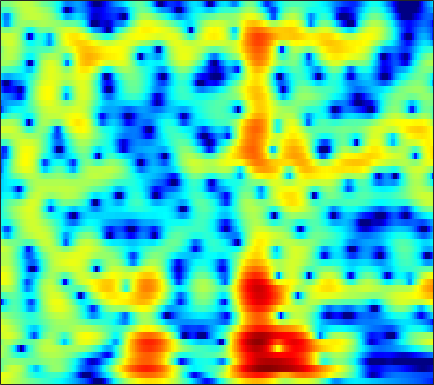

Source data for this figure (header and first rows):
3.8463, 3.6492, 3.36, 3.046, 2.7973, 2.4489, 2.0825, 1.7986, 1.4101, 1.0133, 0.61137, 0.30973, -0.088035, -0.48556, -0.77581, -1.1481, -1.5006, -1.7521, -2.0747, -2.3813, -2.6739, -2.8883, -3.1722, -3.4598
4.126, 3.977, 3.767, 3.525, 3.312, 2.976, 2.561, 2.193, 1.621, 0.9502, 0.1806, -0.4543, -1.355, -2.273, -2.924, -3.657, -4.138, -4.294, -4.233, -3.952, -3.572, -3.285, -2.954, -2.723
-1.343, -0.05174, 1.236, 2.109, 2.539, 2.846, 2.888, 2.755, 2.363, 1.732, 0.8337, -0.02859, -1.456, -3.217, -4.718, -6.647, -7.572, -7.065, -5.425, -3.679, -2.207, -1.321, -0.4185, 0.1954
-0.7538, -0.3927, 0.02631, 0.3301, 0.4743, 0.5593, 0.5311, 0.4519, 0.2874, 0.07688, -0.1523, -0.3316, -0.5496, -0.7211, -0.8005, -0.8479, -0.7914, -0.6682, -0.4251, -0.1325, 0.1677, 0.3796, 0.6069, 0.7471
1.444, 1.035, 0.4466, -0.2117, -0.7577, -1.55, -2.386, -2.985, -3.642, -3.999, -3.965, -3.701, -3.129, -2.399, -1.831, -1.12, -0.4809, -0.04899, 0.4605, 0.8865, 1.233, 1.44, 1.643, 1.755
1.828, 1.375, 0.6427, -0.3073, -1.226, -2.851, -5.134, -7.511, -12.37, -20.37, -14.88, -10.29, -6.547, -4.083, -2.678, -1.212, -0.09574, 0.5665, 1.267, 1.785, 2.145, 2.321, 2.444, 2.431
0.07337, 0.9217, 1.532, 1.678, 1.538, 1.093, 0.4445, -0.1057, -0.8285, -1.387, -1.712, -1.774, -1.667, -1.45, -1.23, -0.8272, -0.2886, 0.1701, 0.8024, 1.372, 1.803, 1.99, 2.016, 1.726
2.628, 3.015, 3.333, 3.407, 3.313, 3.007, 2.509, 2.015, 1.194, 0.1818, -1.075, -2.228, -4.131, -6.703, -9.165, -12.1, -10.64, -7.931, -4.829, -2.576, -0.9943, -0.1767, 0.5122, 0.779
3.62, 3.402, 3.097, 2.75, 2.446, 1.963, 1.378, 0.8676, 0.0824, -0.8385, -1.915, -2.829, -4.129, -5.454, -6.335, -7.019, -6.763, -6, -4.647, -3.301, -2.133, -1.405, -0.6345, -0.07169
2.773, 2.424, 1.979, 1.535, 1.196, 0.7251, 0.2256, -0.1655, -0.7064, -1.266, -1.815, -2.22, -2.684, -3.005, -3.142, -3.165, -2.993, -2.744, -2.281, -1.723, -1.138, -0.7048, -0.1677, 0.2978
1.06, 0.707, 0.3402, 0.03459, -0.1754, -0.464, -0.7985, -1.088, -1.53, -2.026, -2.514, -2.882, -3.299, -3.523, -3.528, -3.296, -2.831, -2.376, -1.681, -0.9338, -0.1961, 0.3244, 0.9425, 1.458
-3.961, -3.872, -3.248, -2.515, -2.068, -1.702, -1.647, -1.825, -2.334, -3.204, -4.389, -5.502, -7.246, -8.879, -9.314, -8.237, -6.073, -4.414, -2.436, -0.7844, 0.5653, 1.401, 2.309, 2.99
-14.91, -10.72, -6.684, -4.249, -3.11, -2.233, -1.929, -2.024, -2.523, -3.48, -4.883, -6.211, -8.504, -11.22, -12.28, -10.24, -6.911, -4.75, -2.326, -0.4012, 1.117, 2.022, 2.968, 3.647
-2.747, -2.45, -1.933, -1.424, -1.169, -1.088, -1.289, -1.609, -2.226, -3.034, -3.982, -4.592, -5.111, -5.248, -5.051, -4.372, -3.236, -2.263, -0.9377, 0.3004, 1.36, 2.013, 2.683, 3.126
1.153, 1.524, 1.77, 1.746, 1.514, 0.9816, 0.1359, -0.709, -2.216, -4.053, -6.366, -8.256, -9.849, -9.197, -7.654, -5.399, -3.411, -2.07, -0.505, 0.7456, 1.694, 2.232, 2.675, 2.799
4.139, 4.189, 4.05, 3.656, 3.2, 2.348, 1.16, 0.03346, -1.853, -4.141, -7.084, -9.759, -12.4, -11.35, -9.302, -6.539, -4.218, -2.778, -1.16, 0.1416, 1.148, 1.677, 2.068, 2.032
4.488, 4.339, 4.009, 3.504, 3.005, 2.118, 0.9983, 0.0158, -1.495, -3.127, -4.723, -5.956, -7.323, -8.109, -8.202, -7.763, -6.561, -5.37, -3.728, -2.17, -0.8414, -0.05013, 0.6989, 1.107
3.199, 3.225, 3.073, 2.705, 2.255, 1.446, 0.4264, -0.4979, -1.964, -3.695, -5.603, -7.336, -10.28, -14.46, -19.49, -23.55, -14.64, -10.64, -7.005, -4.315, -2.294, -1.102, 0.1363, 1.054
1.547, 1.867, 1.971, 1.739, 1.373, 0.6616, -0.3174, -1.22, -2.576, -4.21, -5.939, -7.215, -8.968, -10.4, -10.94, -10.78, -9.408, -7.876, -5.758, -3.754, -2.027, -0.9227, 0.309, 1.261
1.823, 1.972, 1.922, 1.602, 1.205, 0.4411, -0.6069, -1.588, -3.128, -5.085, -7.371, -9.107, -11.02, -11.54, -10.73, -8.827, -6.833, -5.382, -3.589, -2.016, -0.6859, 0.1472, 1.067, 1.758
2.916, 2.697, 2.331, 1.883, 1.466, 0.7672, -0.1104, -0.9443, -2.361, -4.194, -6.845, -9.462, -13.87, -14.52, -11.15, -7.275, -4.426, -2.804, -1.092, 0.2003, 1.143, 1.661, 2.092, 2.269
1.567, 0.9939, 0.3674, -0.05035, -0.2372, -0.3358, -0.4127, -0.5077, -0.7684, -1.091, -1.551, -1.847, -2.018, -1.849, -1.423, -0.62, 0.2839, 0.9395, 1.684, 2.227, 2.552, 2.633, 2.493, 2.047
-3.549, -5.38, -7.624, -8.134, -7.008, -4.887, -3.044, -1.944, -0.8313, -0.04985, 0.5732, 0.9209, 1.329, 1.706, 1.968, 2.317, 2.619, 2.802, 2.951, 2.965, 2.824, 2.586, 2.096, 1.351
-6.369, -8.575, -11.91, -12.51, -10.09, -6.623, -4.006, -2.492, -0.8993, 0.284, 1.177, 1.707, 2.24, 2.635, 2.841, 3.005, 3.059, 3.019, 2.867, 2.6, 2.196, 1.813, 1.188, 0.4381
-4.384, -4.523, -4.506, -4.124, -3.567, -2.599, -1.51, -0.694, 0.2752, 1.153, 1.833, 2.251, 2.661, 2.905, 2.994, 2.963, 2.785, 2.554, 2.125, 1.579, 0.9403, 0.4179, -0.3222, -1.063
-3.887, -3.262, -2.493, -1.742, -1.173, -0.4327, 0.3198, 0.8638, 1.525, 2.106, 2.598, 2.874, 3.131, 3.219, 3.168, 2.932, 2.476, 1.991, 1.147, 0.0886, -1.095, -2.004, -3.092, -3.869
-3.99, -3.02, -1.921, -1.004, -0.4159, 0.2951, 0.9266, 1.353, 1.935, 2.431, 2.889, 3.173, 3.437, 3.549, 3.486, 3.193, 2.594, 1.905, 0.6049, -1.247, -3.884, -6.545, -11.06, -13.03
-4.508, -3.538, -2.513, -1.767, -1.363, -0.9459, -0.6392, -0.3916, 0.001529, 0.5988, 1.278, 1.832, 2.499, 3.003, 3.236, 3.283, 3.02, 2.579, 1.634, 0.2258, -1.673, -3.382, -5.556, -6.307
-6.008, -5.205, -4.522, -4.289, -4.406, -4.987, -6.042, -6.875, -7.569, -6.46, -4.253, -2.587, -0.6688, 0.7603, 1.557, 2.251, 2.591, 2.645, 2.485, 2.113, 1.633, 1.26, 0.8843, 0.6886
-6.818, -6.302, -5.922, -5.966, -6.345, -7.517, -9.633, -12.18, -16.62, -13.34, -8.151, -5.343, -2.669, -0.7739, 0.2304, 1.209, 1.825, 2.107, 2.304, 2.363, 2.328, 2.273, 2.21, 2.178
-6.823, -6.319, -5.743, -5.317, -5.146, -5.045, -5.085, -5.041, -4.718, -3.979, -2.879, -1.96, -0.7947, 0.1668, 0.7423, 1.286, 1.622, 1.753, 1.813, 1.8, 1.758, 1.739, 1.718, 1.756
-7.8, -6.747, -5.366, -4.132, -3.304, -2.313, -1.488, -0.946, -0.2105, 0.4331, 1.056, 1.443, 1.853, 2.062, 2.107, 1.957, 1.607, 1.244, 0.6884, 0.1567, -0.1868, -0.2767, -0.1848, 0.02752
-10.69, -8.207, -5.613, -3.513, -2.162, -0.5981, 0.7199, 1.57, 2.478, 3.207, 3.704, 3.925, 3.98, 3.735, 3.318, 2.431, 1.076, -0.2782, -2.544, -5.119, -6.84, -6.691, -5.077, -3.534
-10.07, -8.497, -6.382, -4.24, -2.685, -0.8077, 0.9, 2.016, 3.195, 4.091, 4.637, 4.84, 4.791, 4.404, 3.815, 2.649, 0.9224, -0.8366, -4.029, -8.474, -12.58, -11.57, -8.386, -6.197
-12.13, -12.62, -11.31, -8.059, -5.46, -2.489, -0.07798, 1.279, 2.804, 3.831, 4.517, 4.776, 4.833, 4.538, 4.113, 3.249, 2.068, 1.008, -0.5819, -2.167, -3.538, -4.402, -5.304, -6.237
-11.37, -13.6, -12.8, -8.344, -5.41, -2.392, -0.09747, 1.281, 2.591, 3.55, 4.151, 4.408, 4.512, 4.336, 4.064, 3.48, 2.696, 1.978, 0.876, -0.366, -1.777, -2.936, -4.675, -6.883
-2.861, -2.872, -2.491, -1.69, -0.9077, 0.2186, 1.193, 1.843, 2.519, 3.008, 3.268, 3.365, 3.341, 3.199, 2.985, 2.592, 2.055, 1.541, 0.6984, -0.3779, -1.659, -2.779, -4.454, -6.33
1.329, 1.343, 1.452, 1.65, 1.828, 2.079, 2.263, 2.287, 2.292, 2.119, 1.887, 1.664, 1.385, 1.188, 1.083, 0.9963, 0.8497, 0.6604, 0.2281, -0.4702, -1.509, -2.529, -4.304, -6.464
3.182, 3.151, 3.138, 3.126, 3.081, 2.909, 2.633, 2.3, 1.607, 0.6309, -0.6038, -1.651, -2.85, -3.291, -2.873, -1.813, -0.7251, -0.1051, 0.3533, 0.3818, -0.07551, -0.738, -2.14, -4.213
1.226, 1.322, 1.48, 1.603, 1.627, 1.487, 1.127, 0.7142, -0.2698, -1.769, -4.087, -6.812, -13.42, -23.49, -11.79, -5.795, -2.563, -0.9907, 0.3941, 1.161, 1.456, 1.416, 1.107, 0.5858
-5.507, -4.682, -3.656, -2.87, -2.454, -2.105, -2.089, -2.204, -2.619, -3.226, -4.046, -4.702, -5.31, -5.257, -4.596, -3.209, -1.694, -0.6652, 0.4722, 1.297, 1.866, 2.126, 2.319, 2.372
-13.16, -10.48, -8.228, -6.829, -6.131, -5.495, -5.08, -4.946, -4.713, -4.521, -4.288, -4.01, -3.522, -2.848, -2.218, -1.298, -0.3247, 0.3751, 1.207, 1.903, 2.427, 2.711, 2.933, 3.017
-10.13, -9.64, -9.009, -8.516, -8.262, -8.116, -7.981, -7.879, -7.621, -7.104, -6.189, -5.32, -4.024, -2.64, -1.651, -0.389, 0.7384, 1.488, 2.343, 3.019, 3.485, 3.704, 3.811, 3.711
-8.561, -9.164, -9.79, -10.24, -10.54, -11.08, -12.09, -12.98, -14.61, -14.48, -11.68, -9.107, -5.968, -3.422, -1.814, -0.002945, 1.47, 2.385, 3.375, 4.099, 4.571, 4.751, 4.763, 4.476
-11.4, -13.43, -15.33, -15.4, -14.8, -14.13, -14.5, -15.53, -17.96, -18.56, -14.05, -10.58, -6.893, -4.035, -2.277, -0.3514, 1.22, 2.192, 3.237, 4.014, 4.541, 4.759, 4.805, 4.557
-12.9, -16.78, -22.38, -19.18, -16.03, -13.49, -11.95, -11.35, -10.51, -9.531, -8.241, -7.095, -5.426, -3.774, -2.592, -1.114, 0.2165, 1.107, 2.133, 2.959, 3.566, 3.873, 4.071, 4.04
-6.504, -7.38, -8.162, -8.366, -8.185, -7.761, -7.303, -6.95, -6.596, -6.279, -5.908, -5.553, -4.959, -4.173, -3.421, -2.271, -1.025, -0.1007, 1.041, 2.018, 2.772, 3.192, 3.56, 3.703
-1.476, -1.737, -2.036, -2.26, -2.403, -2.582, -2.85, -3.08, -3.6, -4.316, -5.259, -6.096, -7.204, -7.575, -6.964, -5.153, -3.014, -1.523, 0.1706, 1.516, 2.522, 3.068, 3.542, 3.729
1.107, 1.196, 1.245, 1.189, 1.059, 0.7551, 0.2512, -0.266, -1.259, -2.672, -4.7, -6.897, -11.69, -22.48, -16.99, -8.842, -4.625, -2.472, -0.365, 1.138, 2.211, 2.776, 3.25, 3.409
0.6091, 1.191, 1.727, 1.993, 2.032, 1.845, 1.456, 0.9397, 0.09477, -0.9769, -2.256, -3.293, -4.557, -5.196, -5.077, -4.223, -2.989, -2.062, -0.9516, -0.0709, 0.6228, 1.022, 1.389, 1.603
-0.1568, 0.8389, 1.718, 2.202, 2.345, 2.282, 1.952, 1.543, 0.8374, -0.01555, -0.9494, -1.627, -2.367, -2.83, -2.985, -2.92, -2.659, -2.424, -2.184, -2.042, -2.029, -2.034, -1.888, -1.466
1.414, 2.047, 2.643, 2.967, 3.031, 2.913, 2.492, 2.057, 1.184, 0.01903, -1.383, -2.515, -3.89, -4.786, -4.903, -4.492, -3.915, -3.618, -3.63, -4.268, -5.741, -7.428, -9.552, -8.505
2.551, 2.678, 2.811, 2.876, 2.869, 2.726, 2.39, 1.942, 0.9859, -0.511, -2.778, -5.262, -10.69, -21.76, -14.79, -8.249, -5.207, -4.024, -3.418, -3.834, -5.204, -6.892, -9.157, -8.075
0.5642, 0.2025, -0.1144, -0.1093, 0.1032, 0.4798, 0.8201, 0.8494, 0.6168, -0.03736, -1.15, -2.237, -3.778, -4.696, -4.497, -3.385, -2.163, -1.451, -0.8816, -0.6754, -0.7286, -0.8036, -0.8074, -0.5104
-4.246, -6.305, -9.211, -9.002, -6.735, -3.804, -1.752, -0.6675, 0.2513, 0.7218, 0.8667, 0.8363, 0.7354, 0.7064, 0.765, 0.9471, 1.184, 1.353, 1.512, 1.584, 1.545, 1.47, 1.332, 1.173
-5.237, -7.219, -9.948, -9.667, -7.375, -4.404, -2.141, -0.8567, 0.3754, 1.212, 1.762, 2.033, 2.268, 2.403, 2.456, 2.478, 2.461, 2.412, 2.301, 2.106, 1.836, 1.564, 1.121, 0.5491
-2.169, -2.491, -2.692, -2.486, -2.068, -1.24, -0.3295, 0.2982, 1.064, 1.669, 2.108, 2.339, 2.521, 2.566, 2.53, 2.402, 2.193, 1.989, 1.663, 1.277, 0.8387, 0.4612, -0.1372, -0.8875
-0.302, -0.3375, -0.3022, -0.1392, 0.07374, 0.475, 0.9359, 1.297, 1.739, 2.1, 2.341, 2.43, 2.417, 2.26, 2.053, 1.669, 1.179, 0.7695, 0.1964, -0.3465, -0.8515, -1.192, -1.652, -2.17
